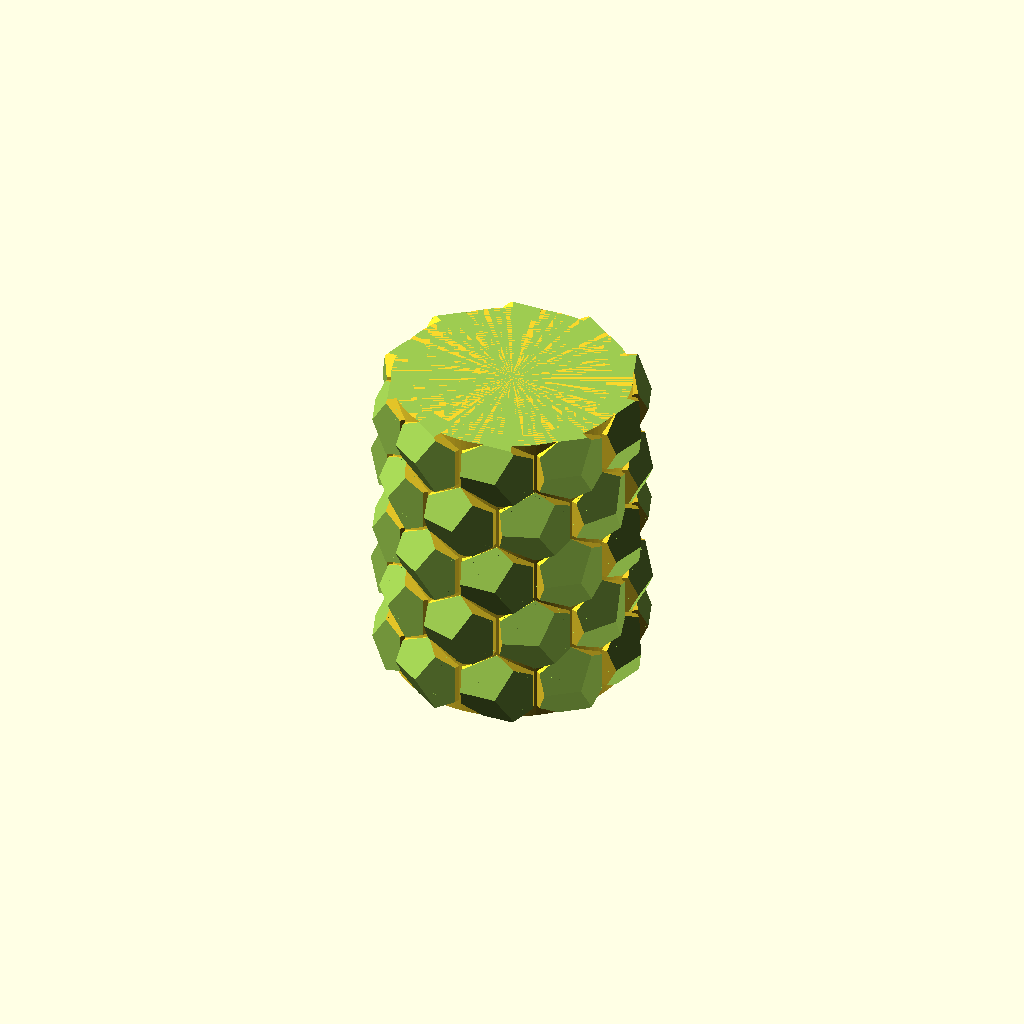
Cell 1 — every parameter at its default value.
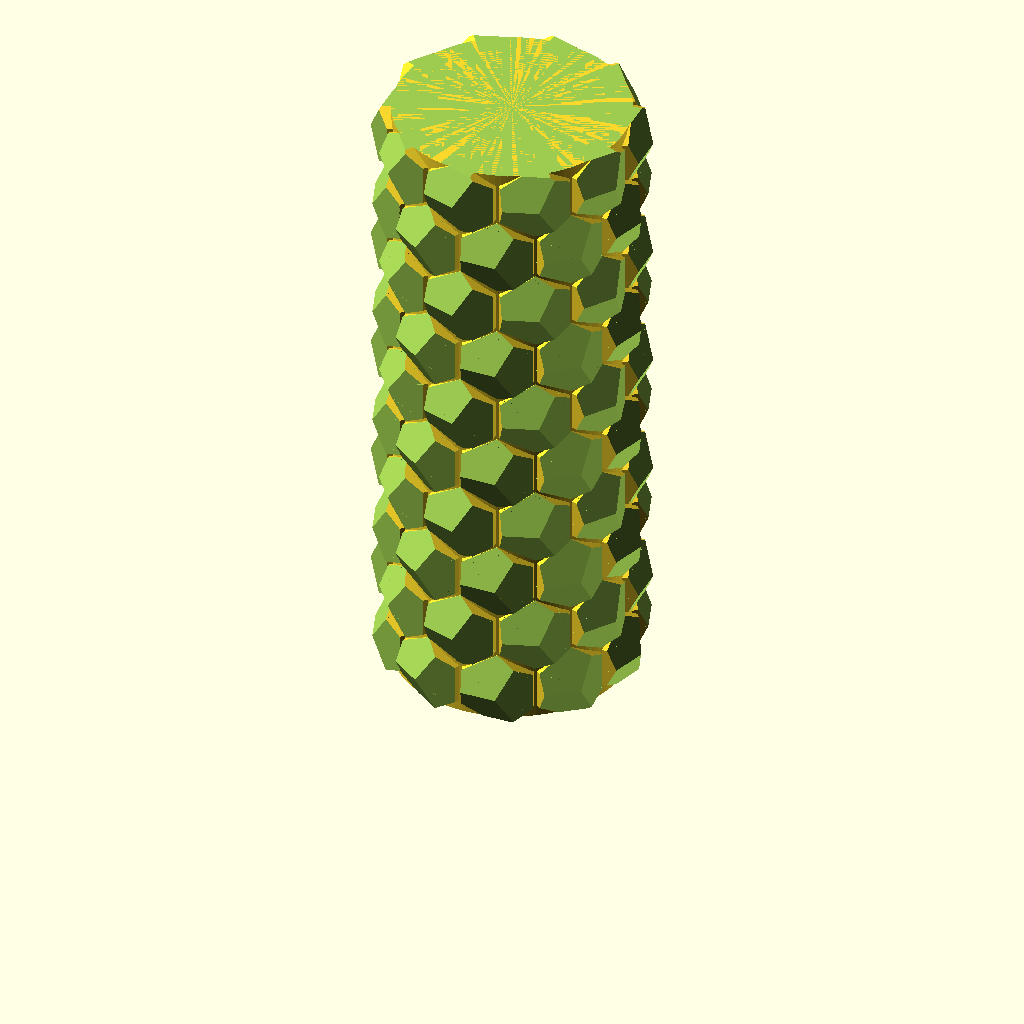
Cell 2: h = 156 (everything else at default).
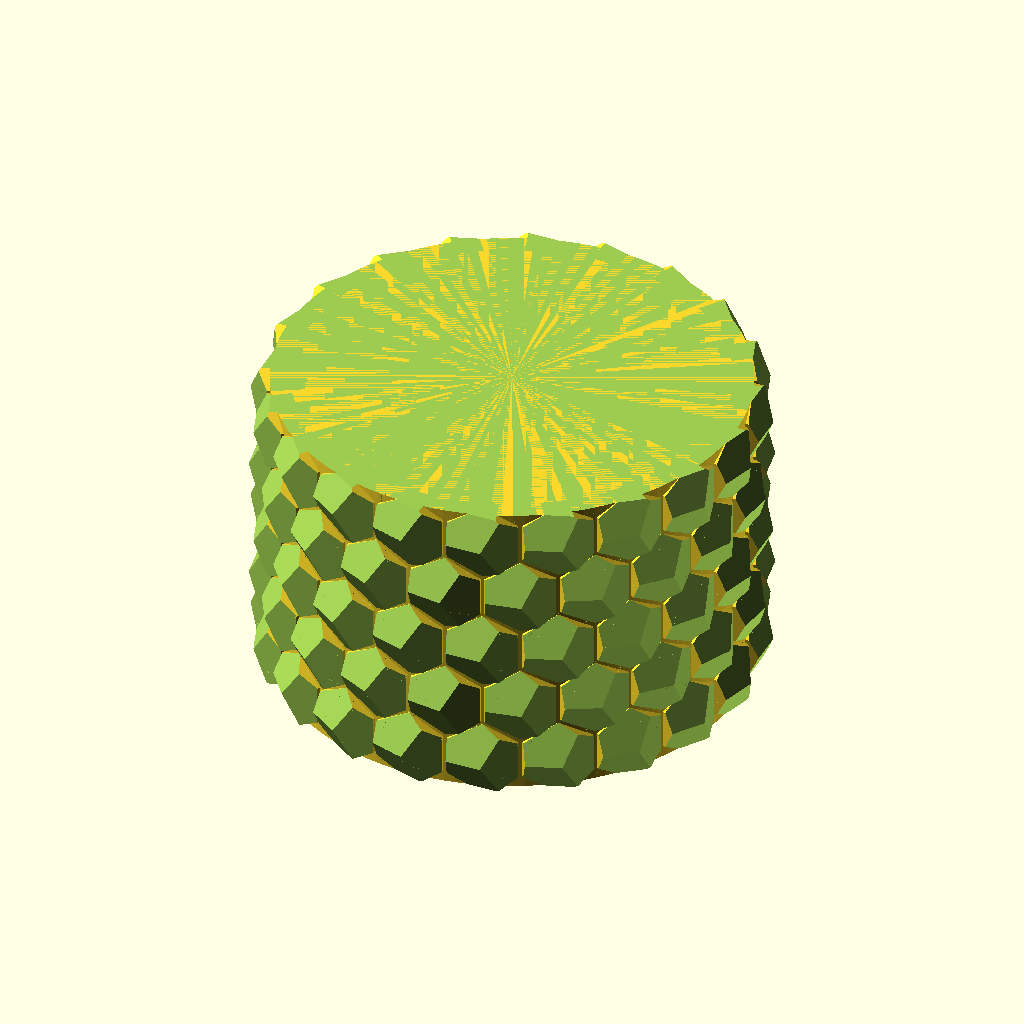
Cell 3 — n set to 20, the other parameters unchanged.
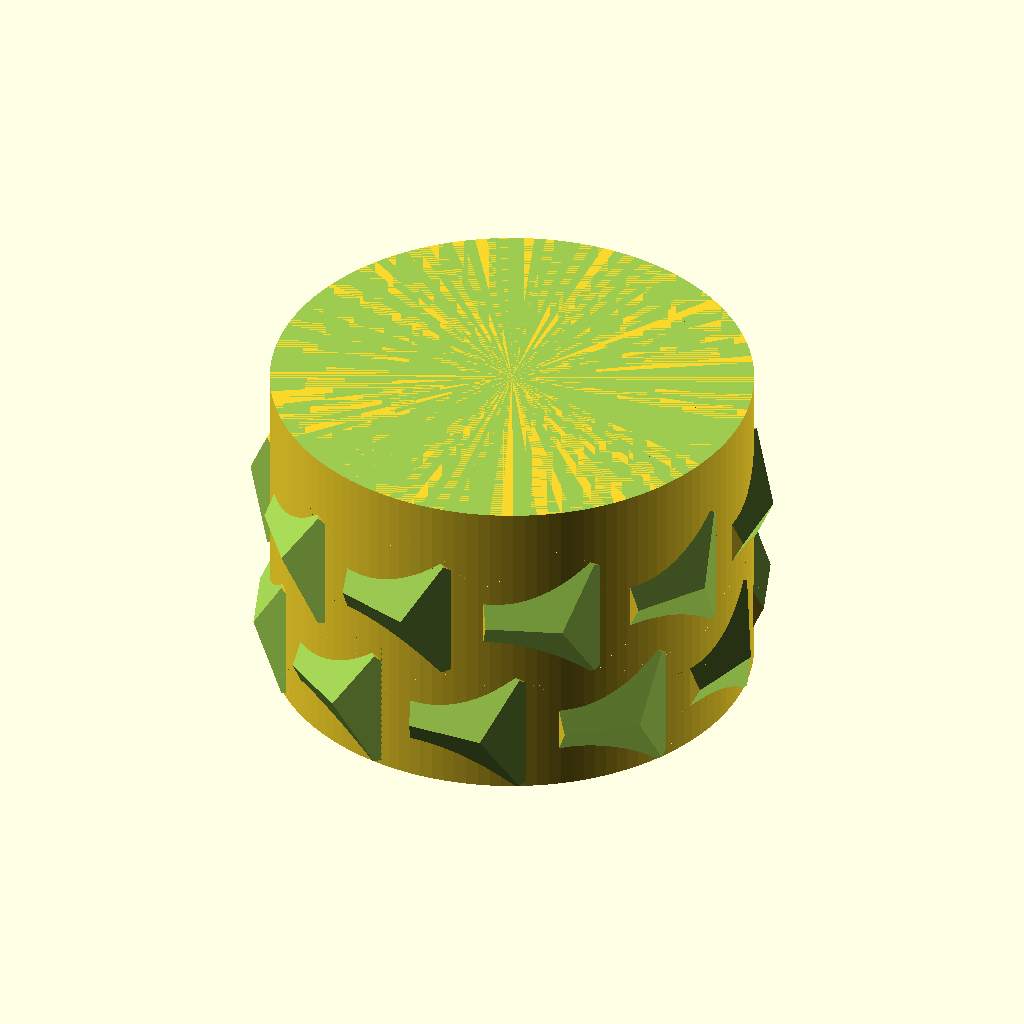
Cell 4: dw = 36 (everything else at default).
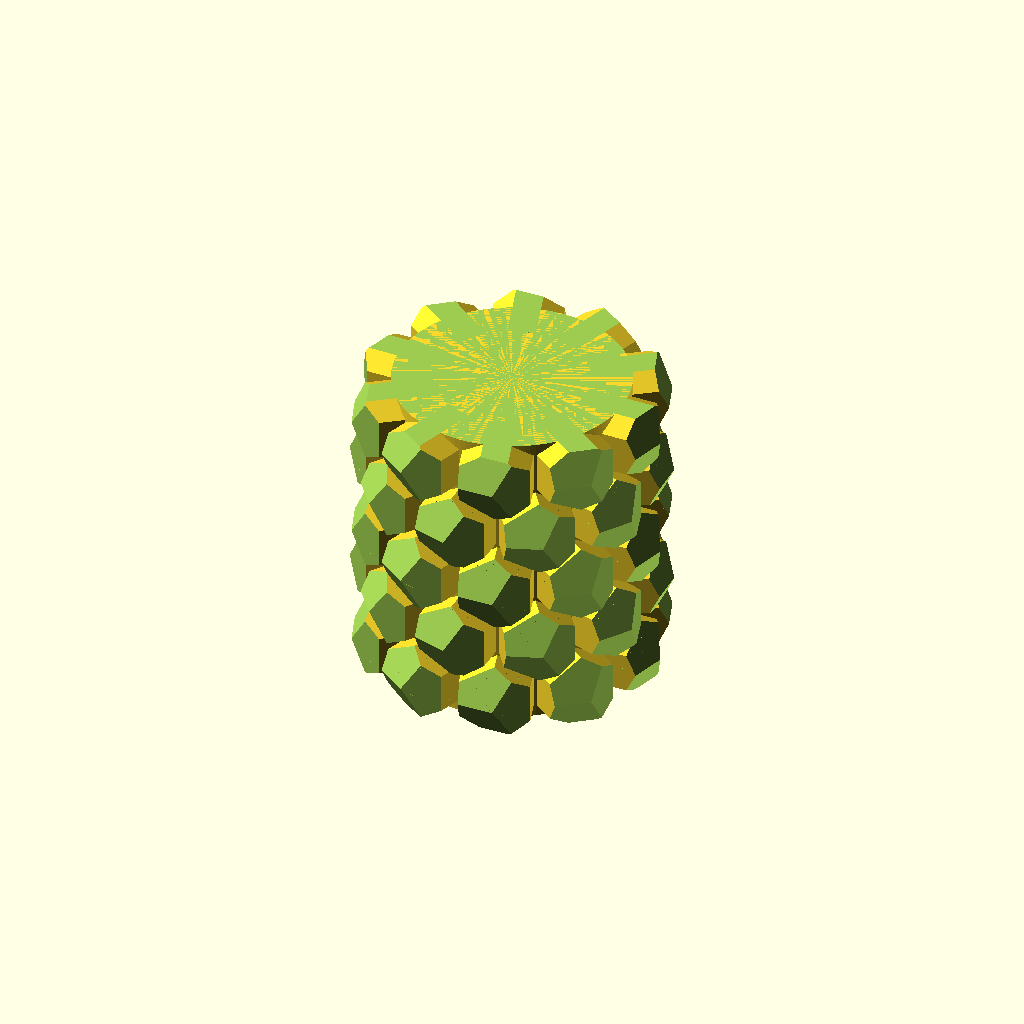
Cell 5: the same model with h1 = 10.
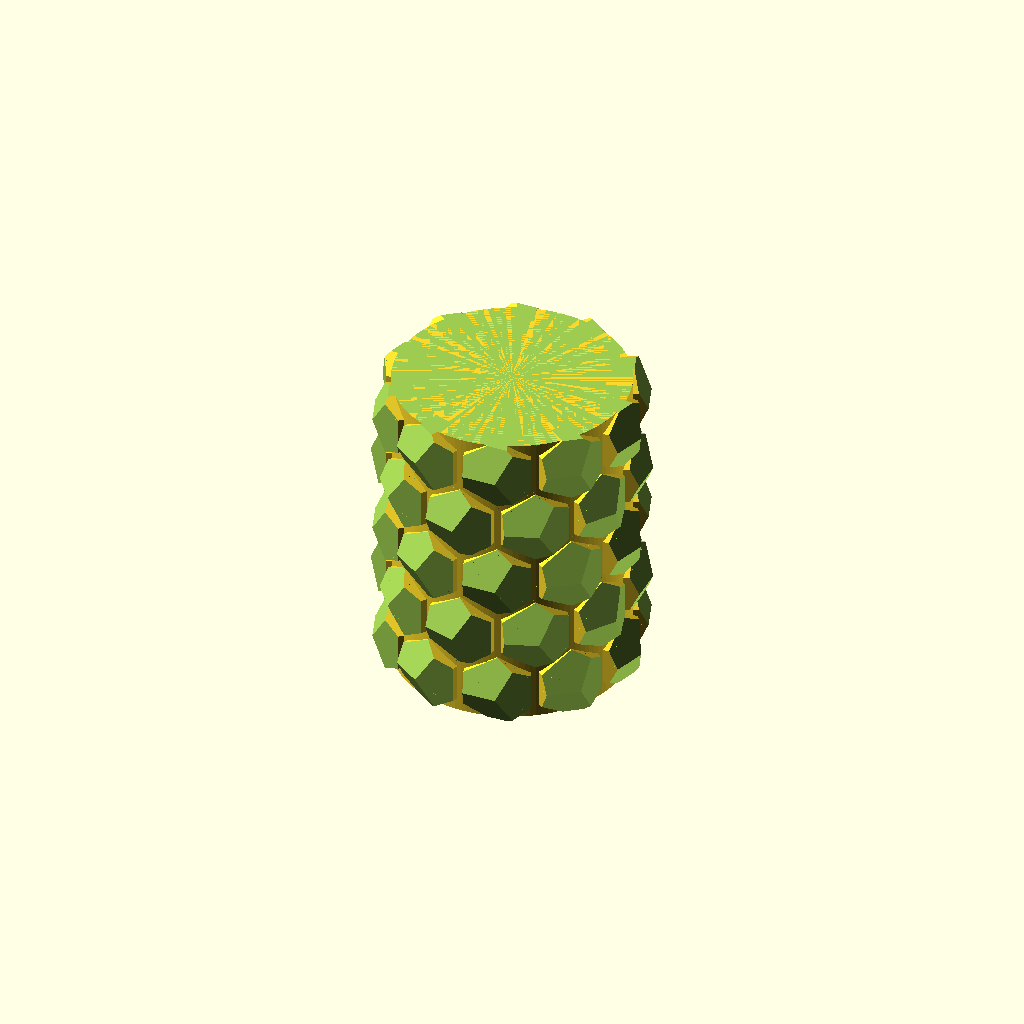
Cell 6: the same model with w = 2.
All cells are drawn from one camera (rotation 55°, 0°, 25°, orthographic, colour scheme Cornfield), so only the parameter changes between them.
The OpenSCAD source (Garden/Vases/Honeycomb/files/sotvl.scad):

h=78;	//117;			//	высота цилиндра
n=10;	//16;			//	количество сот на окружности
dw=18;	//15;		//	расстояние между гранями соты
h1=5;		//4.2;			//	высота выступа соты
w=1;		//	промежуток между сотами
an=30;		//	угол наклона заострения соты

sw=1;

ds=(dw-w)/sin(360/6);
dc=((n*dw)/(2*PI))*2;
dh=dw*sin(360/6);

echo(dc);


module st() {
mirror([0,0,1])
difference() {
translate([dc/2, 0,0]) rotate([0,90,0]) cylinder(h1*2, ds/2, ds/2, $fn=6, true);
rotate([30,0,0])
for (r1=[0:2]) {
translate([dc/2+h1, 0,0]) rotate([r1*120,0,0]) rotate([0,-an,0]) translate([0.01,-dw/2,0]) cube([h1*2,dw,dw]);
//%translate([dc/2, 0,0]) rotate([r1*120-30,0,0]) translate([0,-dw/2,-h1/2]) rotate([0,0,45]) mirror([0,1,0]) cube([h1,h1,h1]);
//translate([dc/2, 0,0]) rotate([r1*120-30,0,0]) translate([-1,-dw/2-0.7,-h1/2]) rotate([0,0,15]) mirror([0,1,0]) cube([h1,h1,h1]);
} // for
} // df

} // mod st;


module stin() {
mirror([0,0,1])
difference() {
translate([dc/2-sw, 0,0]) rotate([0,90,0]) cylinder(h1*2, ds/2-sw, ds/2-sw, $fn=6, true);
for (r1=[0:2])
translate([dc/2+h1-sw, 0,0]) rotate([r1*120,0,0]) rotate([0,-an,0]) translate([0.01,-dw/2,0]) cube([h1*2,dw,dw]);
} // df

} // mod st;


module sotc() {
difference() {
union() {
translate([0,0,0])cylinder(h, dc/2, dc/2, $fn=128);

for (hn=[0:h/dh-1])
translate([0,0,hn*dh])
rotate([0,0,360/n/(hn%2+1)])
for (r=[0:n-1]) {
	 translate([0,0,dh/2]) rotate([0,0,360/n*r]) st();
//	translate([0,0,-dh/2]) rotate([0,0,360/n/2]) rotate([0,0,360/n*r]) st();
} // for

} // un
//%for (mz=[0,1]) mirror([0,0,mz])
translate([0,0,0]) mirror([0,0,1]) cylinder(ds*2, dc/2+h1*2, dc/2+h1*2, $fn=128);

translate([0,0,h]) cylinder(20, dc/2+10, dc/2+10, $fn=128);


} // df


} // mod sotc

module sotcin() {
difference() {
union() {
translate([0,0,sw]) cylinder(h+dh, dc/2-sw, dc/2-sw, $fn=128);

for (hn=[0:h/dh-1])
translate([0,0,hn*dh])
rotate([0,0,360/n/(hn%2+1)])
for (r=[0:n-1]) {
	translate([0,0,dh/2]) rotate([0,0,360/n*r]) stin();
//	translate([0,0,-dh/2]) rotate([0,0,360/n/2]) rotate([0,0,360/n*r]) stin();
} // for

} // un
//for (mz=[0,1]) mirror([0,0,mz])
translate([0,0,sw]) mirror([0,0,1]) cylinder(ds*2, dc/2+h1*2, dc/2+h1*2, $fn=128);


} // df
} // mod sotc

module vt() {
union() {
for (r=[0:10:360])
rotate([0,0,r]) {
hull() {
rotate([0,0,-10/2]) translate([dc/2+2, 0,0]) rotate([90,0,0]) rotate([0,0,r*2-20/2]) cylinder(0.1, 6/2, 6/2, $fn=6, true);
rotate([0,0,10/2])translate([dc/2+2, 0,0]) rotate([90,0,0]) rotate([0,0,r*2+20/2]) cylinder(0.1, 6/2, 6/2, $fn=6, true);
} // hl

} // for
} // un
} // mod vt


difference() {
union() {

difference() {
sotc();
//sotcin();
} // df

//translate([0,0,h/2]) vt();
//translate([0,0,-h/2+2]) vt();
} // un


translate([0,0,-h/2]) mirror([0,0,1]) cylinder(ds*2, dc/2+h1*2, dc/2+h1*2, $fn=128);
} // df
Customizer parameters (derived from the source; name, type, default, range or options):
h: number, default 78
n: number, default 10
dw: number, default 18
h1: number, default 5
w: number, default 1
an: number, default 30
sw: number, default 1
